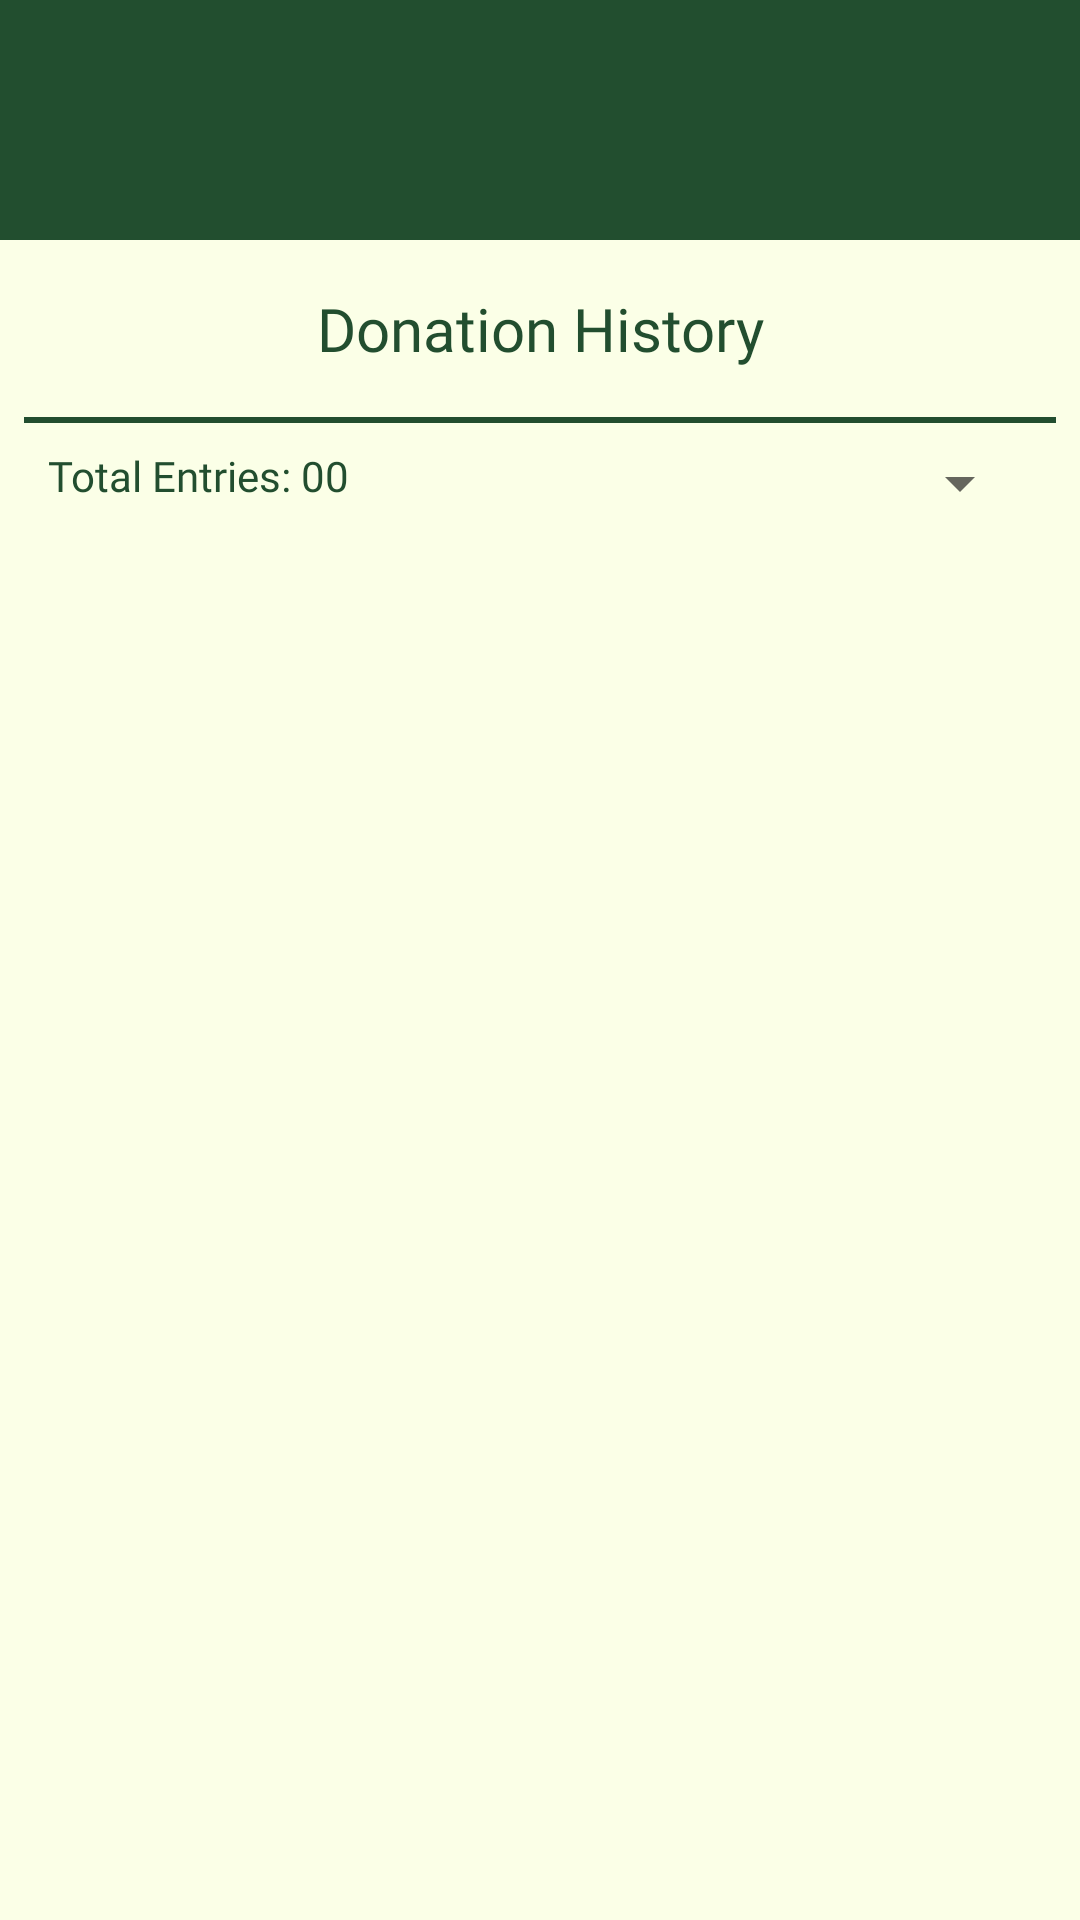

Layout XML and referenced resources for this Android screen:
<!-- AndroidManifest.xml: application theme Theme.Mtsfaz -->
<!-- res/layout/activity_donationhistory.xml -->
<?xml version="1.0" encoding="utf-8"?>
<androidx.constraintlayout.widget.ConstraintLayout xmlns:android="http://schemas.android.com/apk/res/android"
    xmlns:app="http://schemas.android.com/apk/res-auto"
    xmlns:tools="http://schemas.android.com/tools"
    android:layout_width="match_parent"
    android:layout_height="match_parent"
    android:background="#FBFFE7"
    app:layout_insetEdge="none"
    app:layout_scrollEffect="none">

    <androidx.appcompat.widget.Toolbar
        android:id="@+id/toolbar"
        android:layout_width="0dp"
        android:layout_height="80dp"
        android:background="#224E2F"
        android:minHeight="?attr/actionBarSize"
        android:theme="?attr/actionBarTheme"
        app:layout_constraintEnd_toEndOf="parent"
        app:layout_constraintStart_toStartOf="parent"
        app:layout_constraintTop_toTopOf="parent" />

    <LinearLayout
        android:layout_width="match_parent"
        android:layout_height="match_parent"
        android:orientation="vertical">

        <LinearLayout
            android:layout_width="match_parent"
            android:layout_height="80dp"
            android:orientation="horizontal">

            <ImageButton
                android:id="@+id/imageButton"
                android:layout_width="wrap_content"
                android:layout_height="wrap_content"
                android:layout_weight="0"
                android:background="#00FFFFFF"
                android:clickable="true"
                android:paddingStart="20dp"
                android:paddingTop="35dp"
                app:srcCompat="@drawable/arrow_left_pale_yellow" />

        </LinearLayout>

        <LinearLayout
            android:layout_width="match_parent"
            android:layout_height="match_parent"
            android:layout_marginStart="8dp"
            android:layout_marginEnd="8dp"
            android:layout_weight="0"
            android:orientation="vertical">

            <TextView
                android:id="@+id/textView"
                style="@style/green_dark_20dp"
                android:layout_width="match_parent"
                android:layout_height="wrap_content"
                android:paddingTop="16dp"

                android:paddingBottom="16dp"
                android:text="Donation History"
                android:textAlignment="center" />

            <View
                android:id="@+id/divider"
                android:layout_width="match_parent"
                android:layout_height="2dp"
                android:layout_marginBottom="8dp"
                android:background="#224E2F"  />

            <LinearLayout
                android:layout_width="match_parent"
                android:layout_height="wrap_content"
                android:layout_marginBottom="8dp"
                android:orientation="horizontal">

                <TextView
                    android:id="@+id/textView22"
                    style="@style/green_dark_14dp"
                    android:layout_width="wrap_content"
                    android:layout_height="wrap_content"
                    android:layout_marginStart="8dp"
                    android:layout_weight="0"
                    android:text="Total Entries: " />

                <TextView
                    android:id="@+id/textView23"
                    style="@style/green_dark_14dp"
                    android:layout_width="wrap_content"
                    android:layout_height="wrap_content"
                    android:layout_marginEnd="100dp"
                    android:text="00" />

                <Spinner
                    android:id="@+id/dropdown_donationHistory"
                    android:layout_width="40dp"
                    android:layout_height="wrap_content"
                    android:layout_marginEnd="8dp"
                    android:layout_weight="1" />
            </LinearLayout>

            <androidx.recyclerview.widget.RecyclerView
                android:layout_width="match_parent"
                android:layout_height="match_parent" />
        </LinearLayout>

    </LinearLayout>

</androidx.constraintlayout.widget.ConstraintLayout>
<!-- resources referenced by this layout -->
<resources>
  <style name="green_dark_14dp">
          <item name="android:textColor">#224E2F</item>
          <item name="android:textSize">14dp</item>
          <item name="android:fontFamily">@font/rounded_mplus_1c_bold</item>
      </style>
  <style name="green_dark_20dp">
          <item name="android:textColor">#224E2F</item>
          <item name="android:textSize">20dp</item>
          <item name="android:fontFamily">@font/rounded_mplus_1c_bold</item>
      </style>
  <style name="Theme.Mtsfaz" parent="Base.Theme.Mtsfaz" />
  <style name="Base.Theme.Mtsfaz" parent="Theme.AppCompat.Light.NoActionBar">
          
          
      </style>
</resources>
